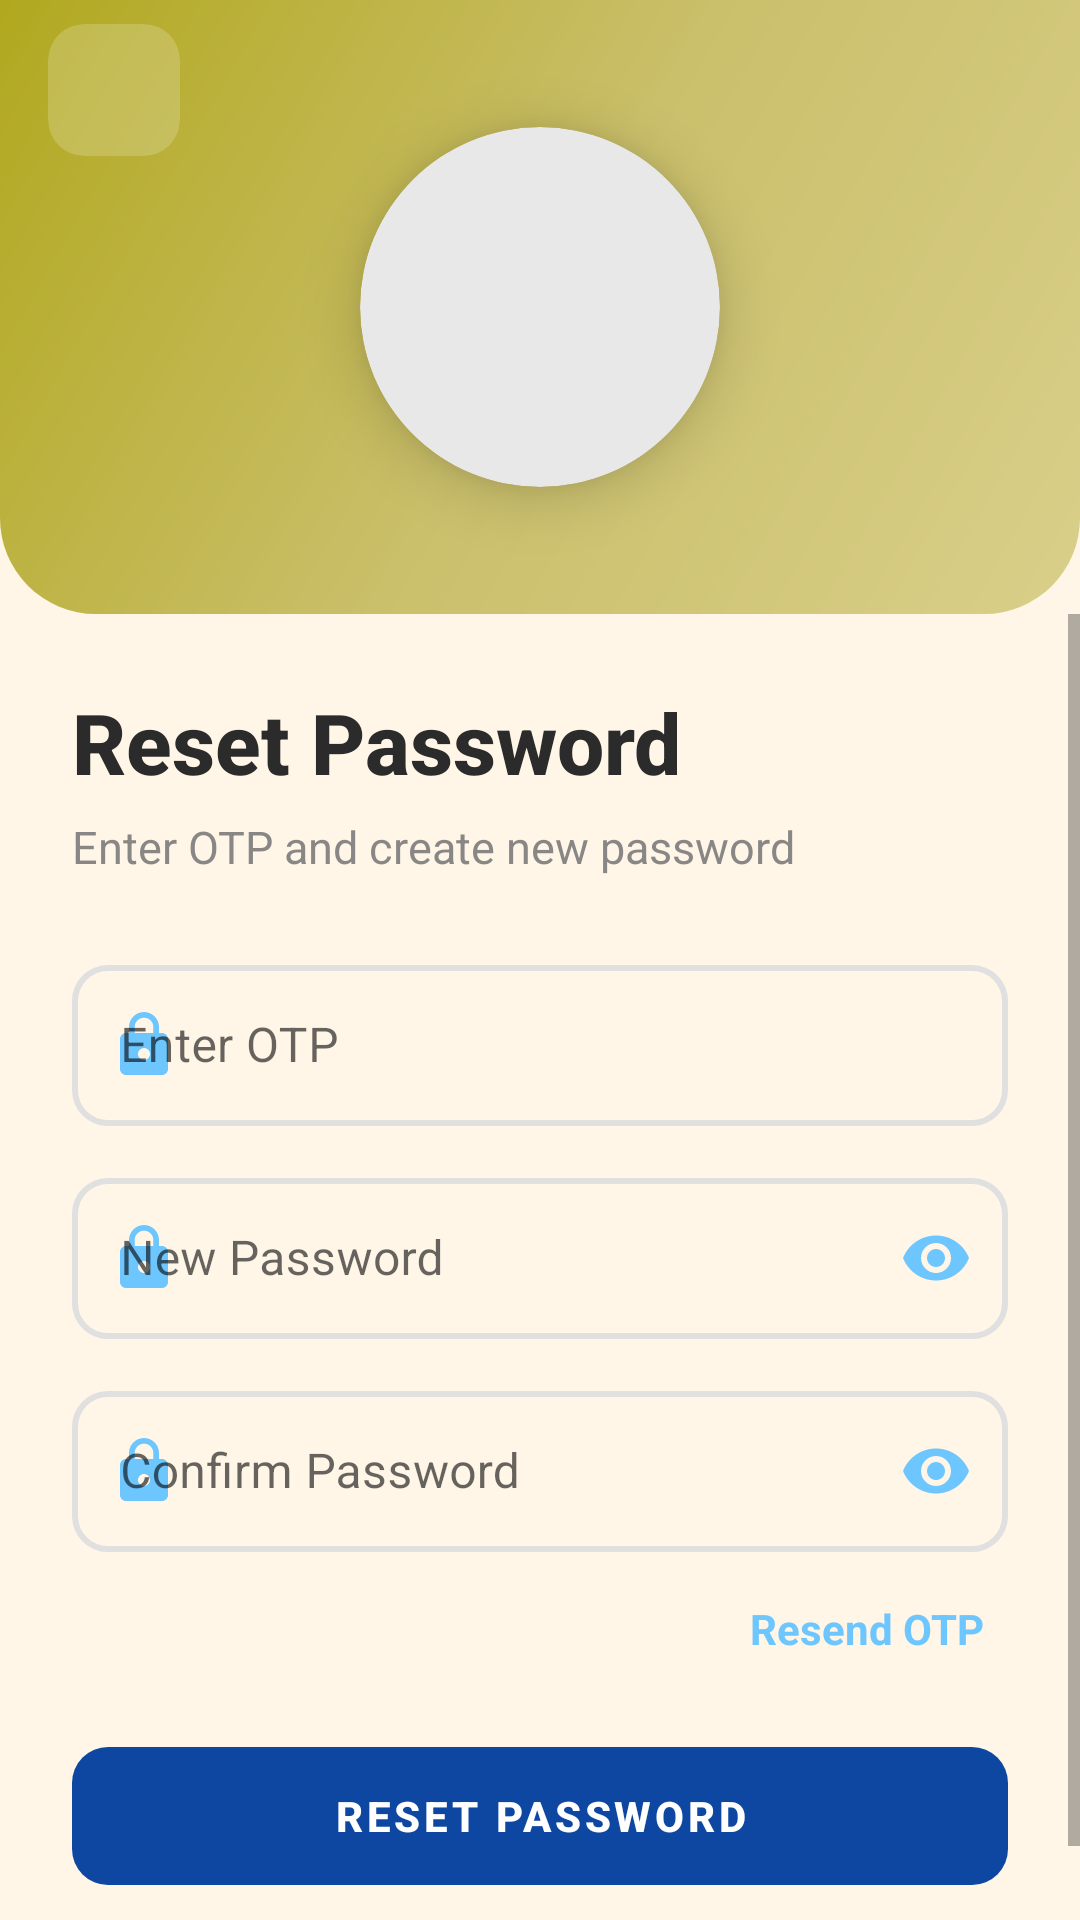

Produce the Android XML layout that renders to this screen, including the resource entries it uses.
<!-- AndroidManifest.xml: application theme Theme.GameApp -->
<!-- res/layout/activity_reset_password.xml -->
<?xml version="1.0" encoding="utf-8"?>
<androidx.constraintlayout.widget.ConstraintLayout
    xmlns:android="http://schemas.android.com/apk/res/android"
    xmlns:app="http://schemas.android.com/apk/res-auto"
    android:layout_width="match_parent"
    android:layout_height="match_parent"
    android:background="@color/bg_main">

    
    <View
        android:id="@+id/viewHeader"
        android:layout_width="0dp"
        android:layout_height="0dp"
        android:background="@drawable/bg_header_gradient"
        app:layout_constraintHeight_percent="0.32"
        app:layout_constraintTop_toTopOf="parent"
        app:layout_constraintStart_toStartOf="parent"
        app:layout_constraintEnd_toEndOf="parent" />

    
    <com.google.android.material.card.MaterialCardView
        android:id="@+id/cardBack"
        android:layout_width="44dp"
        android:layout_height="44dp"
        android:layout_marginStart="16dp"
        android:layout_marginTop="8dp"
        app:cardCornerRadius="12dp"
        app:cardElevation="0dp"
        app:cardBackgroundColor="#30FFFFFF"
        app:layout_constraintStart_toStartOf="parent"
        app:layout_constraintTop_toTopOf="parent">

        <ImageButton
            android:id="@+id/btnBack"
            android:layout_width="match_parent"
            android:layout_height="match_parent"
            android:background="?attr/selectableItemBackgroundBorderless"
            android:padding="10dp"
            android:src="@drawable/ic_back"
            app:tint="@android:color/white" />
    </com.google.android.material.card.MaterialCardView>

    
    <com.google.android.material.card.MaterialCardView
        android:id="@+id/logoCard"
        android:layout_width="120dp"
        android:layout_height="120dp"
        app:cardCornerRadius="60dp"
        app:cardElevation="12dp"
        app:cardBackgroundColor="#E8E8E8"
        app:layout_constraintTop_toTopOf="@id/viewHeader"
        app:layout_constraintBottom_toBottomOf="@id/viewHeader"
        app:layout_constraintStart_toStartOf="parent"
        app:layout_constraintEnd_toEndOf="parent">

        <ImageView
            android:id="@+id/imgLogo"
            android:layout_width="80dp"
            android:layout_height="80dp"
            android:layout_gravity="center"
            android:src="@drawable/ic_app_logo"
            android:scaleType="fitCenter" />
    </com.google.android.material.card.MaterialCardView>

    
    <ScrollView
        android:layout_width="0dp"
        android:layout_height="0dp"
        android:fillViewport="true"
        android:overScrollMode="never"
        app:layout_constraintTop_toBottomOf="@id/viewHeader"
        app:layout_constraintBottom_toBottomOf="parent"
        app:layout_constraintStart_toStartOf="parent"
        app:layout_constraintEnd_toEndOf="parent">

        <LinearLayout
            android:layout_width="match_parent"
            android:layout_height="wrap_content"
            android:orientation="vertical"
            android:paddingHorizontal="24dp"
            android:paddingTop="24dp"
            android:paddingBottom="32dp">

            
            <TextView
                android:layout_width="wrap_content"
                android:layout_height="wrap_content"
                android:text="Reset Password"
                android:textStyle="bold"
                android:textSize="28sp"
                android:textColor="@color/textPrimary"
                android:fontFamily="sans-serif-medium"
                android:layout_marginBottom="6dp" />

            <TextView
                android:layout_width="wrap_content"
                android:layout_height="wrap_content"
                android:text="Enter OTP and create new password"
                android:textSize="15sp"
                android:textColor="@color/textSecondary"
                android:alpha="0.8"
                android:layout_marginBottom="24dp" />

            
            <com.google.android.material.textfield.TextInputLayout
                android:layout_width="match_parent"
                android:layout_height="wrap_content"
                android:layout_marginBottom="12dp"
                android:hint="Enter OTP"
                style="@style/Widget.MaterialComponents.TextInputLayout.OutlinedBox"
                app:boxCornerRadiusTopStart="12dp"
                app:boxCornerRadiusTopEnd="12dp"
                app:boxCornerRadiusBottomStart="12dp"
                app:boxCornerRadiusBottomEnd="12dp"
                app:boxStrokeWidth="2dp"
                app:boxStrokeColor="@color/input_stroke_color"
                app:hintTextColor="@color/colorPrimary"
                app:startIconDrawable="@drawable/ic_lock"
                app:startIconTint="@color/colorPrimary">

                <com.google.android.material.textfield.TextInputEditText
                    android:id="@+id/edtOtp"
                    android:layout_width="match_parent"
                    android:layout_height="wrap_content"
                    android:inputType="number"
                    android:maxLength="6"
                    android:textSize="16sp"
                    android:textColor="@color/textPrimary"
                    android:paddingVertical="16dp" />
            </com.google.android.material.textfield.TextInputLayout>

            
            <com.google.android.material.textfield.TextInputLayout
                android:layout_width="match_parent"
                android:layout_height="wrap_content"
                android:layout_marginBottom="12dp"
                android:hint="New Password"
                style="@style/Widget.MaterialComponents.TextInputLayout.OutlinedBox"
                app:boxCornerRadiusTopStart="12dp"
                app:boxCornerRadiusTopEnd="12dp"
                app:boxCornerRadiusBottomStart="12dp"
                app:boxCornerRadiusBottomEnd="12dp"
                app:boxStrokeWidth="2dp"
                app:boxStrokeColor="@color/input_stroke_color"
                app:hintTextColor="@color/colorPrimary"
                app:startIconDrawable="@drawable/ic_lock"
                app:startIconTint="@color/colorPrimary"
                app:endIconMode="password_toggle"
                app:endIconTint="@color/colorPrimary">

                <com.google.android.material.textfield.TextInputEditText
                    android:id="@+id/edtNewPassword"
                    android:layout_width="match_parent"
                    android:layout_height="wrap_content"
                    android:inputType="textPassword"
                    android:textSize="16sp"
                    android:textColor="@color/textPrimary"
                    android:paddingVertical="16dp" />
            </com.google.android.material.textfield.TextInputLayout>

            
            <com.google.android.material.textfield.TextInputLayout
                android:layout_width="match_parent"
                android:layout_height="wrap_content"
                android:layout_marginBottom="8dp"
                android:hint="Confirm Password"
                style="@style/Widget.MaterialComponents.TextInputLayout.OutlinedBox"
                app:boxCornerRadiusTopStart="12dp"
                app:boxCornerRadiusTopEnd="12dp"
                app:boxCornerRadiusBottomStart="12dp"
                app:boxCornerRadiusBottomEnd="12dp"
                app:boxStrokeWidth="2dp"
                app:boxStrokeColor="@color/input_stroke_color"
                app:hintTextColor="@color/colorPrimary"
                app:startIconDrawable="@drawable/ic_lock"
                app:startIconTint="@color/colorPrimary"
                app:endIconMode="password_toggle"
                app:endIconTint="@color/colorPrimary">

                <com.google.android.material.textfield.TextInputEditText
                    android:id="@+id/edtConfirmPassword"
                    android:layout_width="match_parent"
                    android:layout_height="wrap_content"
                    android:inputType="textPassword"
                    android:textSize="16sp"
                    android:textColor="@color/textPrimary"
                    android:paddingVertical="16dp" />
            </com.google.android.material.textfield.TextInputLayout>

            
            <TextView
                android:id="@+id/txtResendOtp"
                android:layout_width="wrap_content"
                android:layout_height="wrap_content"
                android:text="Resend OTP"
                android:textColor="@color/colorPrimary"
                android:textStyle="bold"
                android:textSize="14sp"
                android:padding="8dp"
                android:layout_gravity="end"
                android:clickable="true"
                android:focusable="true"
                android:layout_marginBottom="16dp" />

            
            <com.google.android.material.button.MaterialButton
                android:id="@+id/btnResetPassword"
                android:layout_width="match_parent"
                android:layout_height="58dp"
                android:text="Reset Password"
                android:textStyle="bold"
                android:textColor="@android:color/white"
                app:cornerRadius="12dp"
                app:backgroundTint="@color/dark_blue"
                android:stateListAnimator="@null" />

        </LinearLayout>
    </ScrollView>

    
    <FrameLayout
        android:id="@+id/progressContainer"
        android:layout_width="0dp"
        android:layout_height="0dp"
        android:background="#80000000"
        android:visibility="gone"
        android:clickable="true"
        android:focusable="true"
        app:layout_constraintTop_toTopOf="parent"
        app:layout_constraintBottom_toBottomOf="parent"
        app:layout_constraintStart_toStartOf="parent"
        app:layout_constraintEnd_toEndOf="parent">

        <ProgressBar
            android:layout_width="wrap_content"
            android:layout_height="wrap_content"
            android:layout_gravity="center" />
    </FrameLayout>

</androidx.constraintlayout.widget.ConstraintLayout>
<!-- resources referenced by this layout -->
<resources>
  <color name="bg_main">#FFF6E8</color>
  <color name="colorPrimary">#6EC6FF</color>
  <color name="dark_blue">#0D47A1</color>
  <color name="textPrimary">#2B2B2B</color>
  <color name="textSecondary">#6B6B6B</color>
  <!-- drawable bg_header_gradient (drawable) -->
  <shape xmlns:android="http://schemas.android.com/apk/res/android"
      android:shape="rectangle">
  
      <gradient
          android:angle="135"
          android:startColor="#D9CF89"
          android:centerColor="#CABF6A"
          android:endColor="#B1A81F"
          android:type="linear"/>
  
      <corners
          android:bottomLeftRadius="32dp"
          android:bottomRightRadius="32dp"/>
  
  </shape>
  <!-- drawable ic_lock (drawable) -->
  <vector xmlns:android="http://schemas.android.com/apk/res/android"
      android:width="24dp"
      android:height="24dp"
      android:viewportWidth="24"
      android:viewportHeight="24">
      <path
          android:fillColor="@android:color/black"
          android:pathData="M18,8h-1V6c0,-2.76 -2.24,-5 -5,-5S7,3.24 7,6v2H6c-1.1,0 -2,0.9 -2,2v10c0,1.1 0.9,2 2,2h12c1.1,0 2,-0.9 2,-2V10C20,8.9 19.1,8 18,8zM12,17c-1.1,0 -2,-0.9 -2,-2s0.9,-2 2,-2s2,0.9 2,2S13.1,17 12,17zM15.1,8H8.9V6c0,-1.71 1.39,-3.1 3.1,-3.1s3.1,1.39 3.1,3.1V8z"/>
  </vector>
  <style name="Theme.GameApp" parent="Theme.MaterialComponents.Light.NoActionBar">
          <item name="colorPrimary">@color/colorPrimary</item>
          <item name="colorPrimaryVariant">@color/colorPrimaryDark</item>
          <item name="colorOnPrimary">@android:color/white</item>
          <item name="colorSecondary">@color/colorAccent</item>
          <item name="colorSecondaryVariant">@color/colorAccent</item>
          <item name="colorOnSecondary">@android:color/black</item>
          <item name="android:windowBackground">@color/bg_main</item>
          <item name="android:statusBarColor">@android:color/transparent</item>
          <item name="android:windowLightStatusBar" tools:targetApi="m">true</item>
          <item name="android:forceDarkAllowed" tools:targetApi="q">false</item>
      </style>
  <color name="colorPrimaryDark">#4FA8E8</color>
  <color name="colorAccent">#FFD966</color>
</resources>
